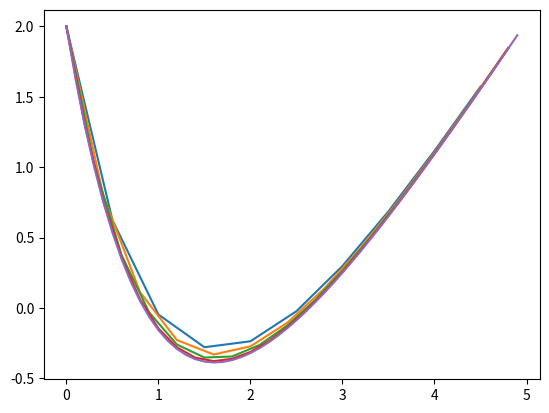

This chart was generated by the following Python code:
import numpy as np
import matplotlib.pyplot as plt


def runge_kutta(h, y_seta, y_zero, intervalo):
    y = [y_zero]
    x = list(np.arange(intervalo[0], intervalo[1], h))
    for k in range(len(x)-1):
        y.append(None)
        y[k+1] = y[k] + (h/2) * (y_seta(x[k], y[k]) + y_seta(x[k] + h, y[k]+h*y_seta(x[k], y[k])))
    return x, y

    # y_um = y_zero + (h/2) * (y_seta(x_zero,y_zero) + y_seta(x_zero+h, y_zero+h*y_seta(x_zero,y_zero))


def y_seta_ex(x, y):
    return -y+x-2

def grafico(x, y):
    vetor = []
    for i in range(len(x)):
        vetor.append([x[i], y[i]])

    print(vetor)

    fig, axs = plt.subplots(1, 1)
    axs.plot(vetor)
    plt.show()



x, y = runge_kutta(0.5, y_seta_ex, 2, [0, 5])

fig, axs = plt.subplots(1, 1)
axs.plot(x, y)


x, y = runge_kutta(0.4, y_seta_ex, 2, [0, 5])

axs.plot(x, y)

x, y = runge_kutta(0.3, y_seta_ex, 2, [0, 5])

axs.plot(x, y)

x, y = runge_kutta(0.2, y_seta_ex, 2, [0, 5])

axs.plot(x, y)

x, y = runge_kutta(0.1, y_seta_ex, 2, [0, 5])

axs.plot(x, y)

plt.show()

# grafico(x, y)
